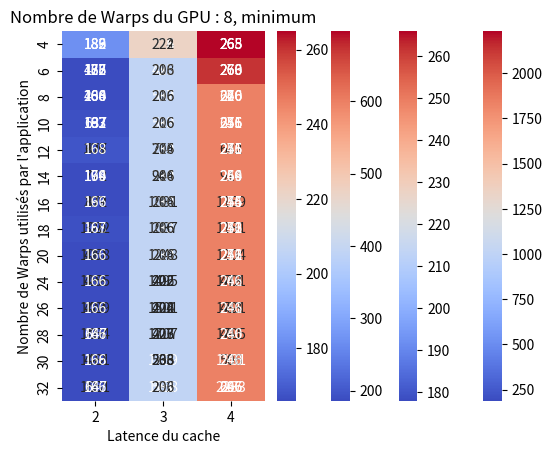

Generate this figure with matplotlib:
import seaborn as sns
import matplotlib.pyplot as plt


# Lire les données depuis l'entrée standard
data_1 = {4: {2: {4: {'minimum': 182, 'maximum': 186, 'average': 183, 'amplitude': 189}, 6: {'minimum': 166, 'maximum': 187, 'average': 178, 'amplitude': 378}, 8: {'minimum': 166, 'maximum': 186, 'average': 175, 'amplitude': 384}, 12: {'minimum': 166, 'maximum': 186, 'average': 172, 'amplitude': 577}, 16: {'minimum': 166, 'maximum': 186, 'average': 170, 'amplitude': 771}, 18: {'minimum': 166, 'maximum': 187, 'average': 171, 'amplitude': 955}, 20: {'minimum': 166, 'maximum': 186, 'average': 169, 'amplitude': 966}, 24: {'minimum': 166, 'maximum': 186, 'average': 169, 'amplitude': 1159}, 26: {'minimum': 166, 'maximum': 187, 'average': 170, 'amplitude': 1334}, 28: {'minimum': 166, 'maximum': 186, 'average': 168, 'amplitude': 1352}, 30: {'minimum': 166, 'maximum': 187, 'average': 170, 'amplitude': 1525}, 32: {'minimum': 166, 'maximum': 186, 'average': 168, 'amplitude': 1545}}, 3: {4: {'minimum': 222, 'maximum': 226, 'average': 224, 'amplitude': 228}, 6: {'minimum': 206, 'maximum': 225, 'average': 218, 'amplitude': 462}, 8: {'minimum': 206, 'maximum': 226, 'average': 215, 'amplitude': 464}, 12: {'minimum': 206, 'maximum': 226, 'average': 212, 'amplitude': 699}, 16: {'minimum': 206, 'maximum': 226, 'average': 210, 'amplitude': 934}, 18: {'minimum': 206, 'maximum': 225, 'average': 210, 'amplitude': 1168}, 20: {'minimum': 206, 'maximum': 226, 'average': 209, 'amplitude': 1169}, 24: {'minimum': 206, 'maximum': 226, 'average': 209, 'amplitude': 1404}, 26: {'minimum': 206, 'maximum': 225, 'average': 208, 'amplitude': 1638}, 28: {'minimum': 206, 'maximum': 226, 'average': 208, 'amplitude': 1639}, 30: {'minimum': 206, 'maximum': 225, 'average': 208, 'amplitude': 1873}, 32: {'minimum': 206, 'maximum': 226, 'average': 208, 'amplitude': 1874}}, 4: {4: {'minimum': 265, 'maximum': 265, 'average': 265, 'amplitude': 268}, 6: {'minimum': 246, 'maximum': 265, 'average': 258, 'amplitude': 547}, 8: {'minimum': 246, 'maximum': 265, 'average': 255, 'amplitude': 547}, 12: {'minimum': 246, 'maximum': 265, 'average': 252, 'amplitude': 826}, 16: {'minimum': 246, 'maximum': 265, 'average': 250, 'amplitude': 1105}, 18: {'minimum': 246, 'maximum': 265, 'average': 250, 'amplitude': 1384}, 20: {'minimum': 246, 'maximum': 265, 'average': 249, 'amplitude': 1384}, 24: {'minimum': 246, 'maximum': 265, 'average': 249, 'amplitude': 1663}, 26: {'minimum': 246, 'maximum': 265, 'average': 248, 'amplitude': 1942}, 28: {'minimum': 246, 'maximum': 265, 'average': 248, 'amplitude': 1942}, 30: {'minimum': 246, 'maximum': 265, 'average': 248, 'amplitude': 2221}, 32: {'minimum': 246, 'maximum': 265, 'average': 248, 'amplitude': 2221}}}, 8: {2: {4: {'minimum': 182, 'maximum': 186, 'average': 183, 'amplitude': 189}, 6: {'minimum': 166, 'maximum': 187, 'average': 178, 'amplitude': 422}, 8: {'minimum': 166, 'maximum': 200, 'average': 184, 'amplitude': 468}, 12: {'minimum': 168, 'maximum': 309, 'average': 206, 'amplitude': 677}, 16: {'minimum': 166, 'maximum': 309, 'average': 197, 'amplitude': 872}, 18: {'minimum': 167, 'maximum': 320, 'average': 188, 'amplitude': 1022}, 20: {'minimum': 166, 'maximum': 480, 'average': 210, 'amplitude': 1058}, 24: {'minimum': 166, 'maximum': 480, 'average': 203, 'amplitude': 1255}, 26: {'minimum': 166, 'maximum': 477, 'average': 200, 'amplitude': 1429}, 28: {'minimum': 166, 'maximum': 647, 'average': 218, 'amplitude': 1454}, 30: {'minimum': 166, 'maximum': 492, 'average': 198, 'amplitude': 1481}, 32: {'minimum': 166, 'maximum': 647, 'average': 212, 'amplitude': 1651}}, 3: {4: {'minimum': 222, 'maximum': 226, 'average': 224, 'amplitude': 228}, 6: {'minimum': 206, 'maximum': 226, 'average': 218, 'amplitude': 485}, 8: {'minimum': 206, 'maximum': 230, 'average': 216, 'amplitude': 567}, 12: {'minimum': 206, 'maximum': 230, 'average': 215, 'amplitude': 774}, 16: {'minimum': 206, 'maximum': 230, 'average': 214, 'amplitude': 1031}, 18: {'minimum': 206, 'maximum': 233, 'average': 215, 'amplitude': 1037}, 20: {'minimum': 206, 'maximum': 230, 'average': 214, 'amplitude': 1248}, 24: {'minimum': 206, 'maximum': 402, 'average': 222, 'amplitude': 1495}, 26: {'minimum': 206, 'maximum': 404, 'average': 222, 'amplitude': 1501}, 28: {'minimum': 206, 'maximum': 423, 'average': 227, 'amplitude': 1707}, 30: {'minimum': 206, 'maximum': 568, 'average': 233, 'amplitude': 1789}, 32: {'minimum': 206, 'maximum': 581, 'average': 232, 'amplitude': 1958}}, 4: {4: {'minimum': 265, 'maximum': 265, 'average': 265, 'amplitude': 268}, 6: {'minimum': 260, 'maximum': 266, 'average': 263, 'amplitude': 270}, 8: {'minimum': 246, 'maximum': 270, 'average': 260, 'amplitude': 626}, 12: {'minimum': 246, 'maximum': 271, 'average': 255, 'amplitude': 682}, 16: {'minimum': 246, 'maximum': 274, 'average': 255, 'amplitude': 1159}, 18: {'minimum': 246, 'maximum': 271, 'average': 252, 'amplitude': 1181}, 20: {'minimum': 246, 'maximum': 271, 'average': 252, 'amplitude': 1204}, 24: {'minimum': 246, 'maximum': 473, 'average': 262, 'amplitude': 1701}, 26: {'minimum': 246, 'maximum': 483, 'average': 261, 'amplitude': 1721}, 28: {'minimum': 246, 'maximum': 491, 'average': 260, 'amplitude': 1725}, 30: {'minimum': 246, 'maximum': 506, 'average': 260, 'amplitude': 1981}, 32: {'minimum': 246, 'maximum': 697, 'average': 266, 'amplitude': 2233}}}}

data = {8: {2: {4: {'minimum': 182, 'maximum': 186, 'average': 183, 'amplitude': 189}, 6: {'minimum': 166, 'maximum': 187, 'average': 178, 'amplitude': 422}, 8: {'minimum': 166, 'maximum': 200, 'average': 184, 'amplitude': 468}, 10: {'minimum': 167, 'maximum': 193, 'average': 182, 'amplitude': 637}, 12: {'minimum': 168, 'maximum': 309, 'average': 206, 'amplitude': 677}, 14: {'minimum': 166, 'maximum': 194, 'average': 179, 'amplitude': 772}, 16: {'minimum': 166, 'maximum': 309, 'average': 197, 'amplitude': 872}, 18: {'minimum': 167, 'maximum': 320, 'average': 188, 'amplitude': 1022}, 20: {'minimum': 166, 'maximum': 480, 'average': 210, 'amplitude': 1058}, 24: {'minimum': 166, 'maximum': 480, 'average': 203, 'amplitude': 1255}, 26: {'minimum': 166, 'maximum': 477, 'average': 200, 'amplitude': 1429}, 28: {'minimum': 166, 'maximum': 647, 'average': 218, 'amplitude': 1454}, 30: {'minimum': 166, 'maximum': 492, 'average': 198, 'amplitude': 1481}, 32: {'minimum': 166, 'maximum': 647, 'average': 212, 'amplitude': 1651}}, 3: {4: {'minimum': 222, 'maximum': 226, 'average': 224, 'amplitude': 228}, 6: {'minimum': 206, 'maximum': 226, 'average': 218, 'amplitude': 485}, 8: {'minimum': 206, 'maximum': 230, 'average': 216, 'amplitude': 567}, 10: {'minimum': 206, 'maximum': 233, 'average': 216, 'amplitude': 590}, 12: {'minimum': 206, 'maximum': 230, 'average': 215, 'amplitude': 774}, 14: {'minimum': 206, 'maximum': 230, 'average': 216, 'amplitude': 944}, 16: {'minimum': 206, 'maximum': 230, 'average': 214, 'amplitude': 1031}, 18: {'minimum': 206, 'maximum': 233, 'average': 215, 'amplitude': 1037}, 20: {'minimum': 206, 'maximum': 230, 'average': 214, 'amplitude': 1248}, 24: {'minimum': 206, 'maximum': 402, 'average': 222, 'amplitude': 1495}, 26: {'minimum': 206, 'maximum': 404, 'average': 222, 'amplitude': 1501}, 28: {'minimum': 206, 'maximum': 423, 'average': 227, 'amplitude': 1707}, 30: {'minimum': 206, 'maximum': 568, 'average': 233, 'amplitude': 1789}, 32: {'minimum': 206, 'maximum': 581, 'average': 232, 'amplitude': 1958}}, 4: {4: {'minimum': 265, 'maximum': 265, 'average': 265, 'amplitude': 268}, 6: {'minimum': 260, 'maximum': 266, 'average': 263, 'amplitude': 270}, 8: {'minimum': 246, 'maximum': 270, 'average': 260, 'amplitude': 626}, 10: {'minimum': 246, 'maximum': 271, 'average': 256, 'amplitude': 655}, 12: {'minimum': 246, 'maximum': 271, 'average': 255, 'amplitude': 682}, 14: {'minimum': 246, 'maximum': 269, 'average': 254, 'amplitude': 914}, 16: {'minimum': 246, 'maximum': 274, 'average': 255, 'amplitude': 1159}, 18: {'minimum': 246, 'maximum': 271, 'average': 252, 'amplitude': 1181}, 20: {'minimum': 246, 'maximum': 271, 'average': 252, 'amplitude': 1204}, 24: {'minimum': 246, 'maximum': 473, 'average': 262, 'amplitude': 1701}, 26: {'minimum': 246, 'maximum': 483, 'average': 261, 'amplitude': 1721}, 28: {'minimum': 246, 'maximum': 491, 'average': 260, 'amplitude': 1725}, 30: {'minimum': 246, 'maximum': 506, 'average': 260, 'amplitude': 1981}, 32: {'minimum': 246, 'maximum': 697, 'average': 266, 'amplitude': 2233}}}}


def plot_heatmap(data, warps_number):
    # Transformer les données pour la heatmap
    x_labels = sorted(data[warps_number].keys())
    y_labels = sorted(data[warps_number][x_labels[0]].keys())
    props = sorted(data[warps_number][x_labels[0]][y_labels[0]].keys())
    for p in props:
        heatmap_data = []
        for y in y_labels:
            row = []
            for x in x_labels:
                row.append(data[warps_number][x][y][p])
            heatmap_data.append(row)

        # Créer la heatmap
        sns.heatmap(heatmap_data, annot=True, fmt=".0f", cmap="coolwarm", xticklabels=x_labels, yticklabels=y_labels)
        plt.xlabel("Latence du cache")
        plt.ylabel("Nombre de Warps utilisés par l'application")
        plt.title("Nombre de Warps du GPU : {0}, ".format(warps_number)+p)
        plt.show()


if __name__ == "__main__":
    # Générer les heatmap pour chaque nombre de warp utilisé
    for warps_num in list(data.keys()):
        plot_heatmap(data, warps_num)
